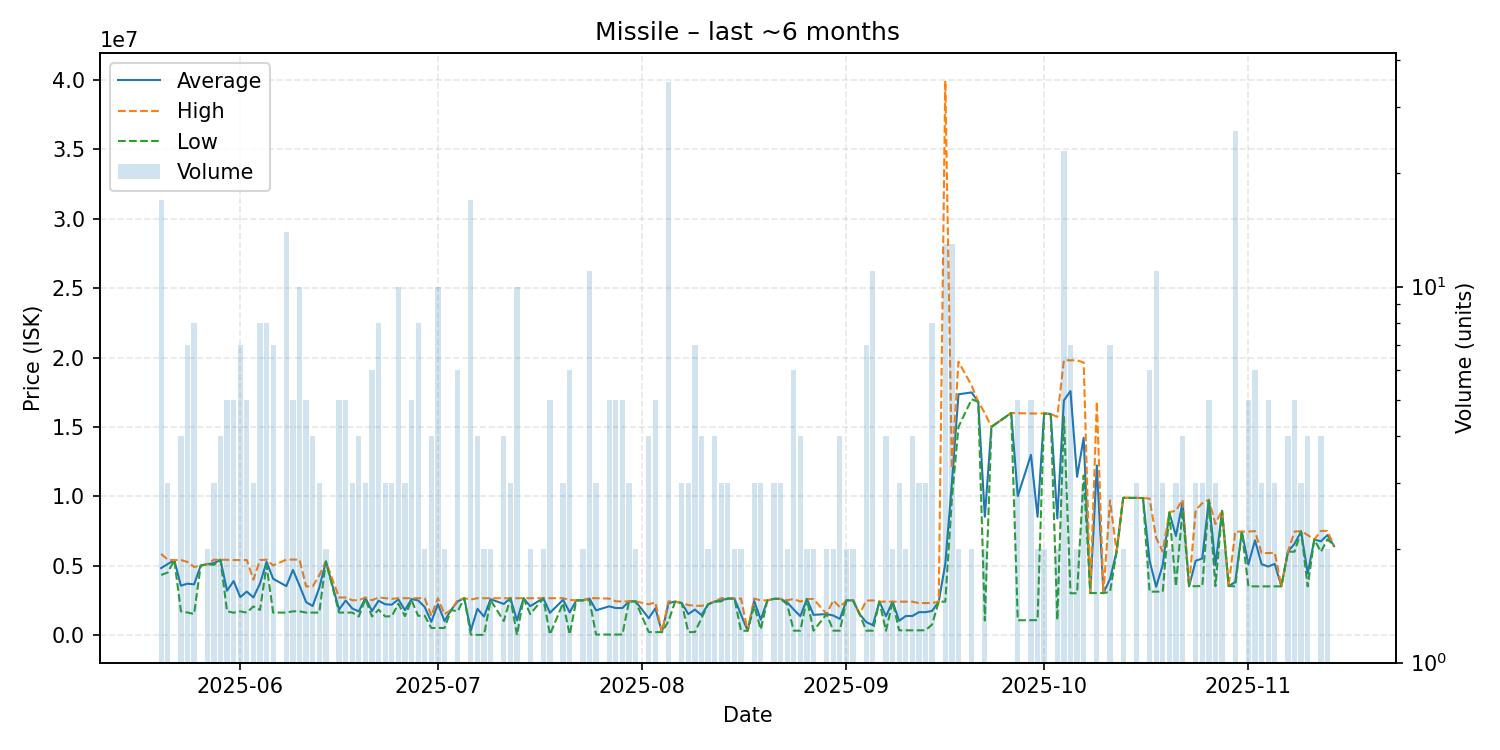

Source data for this figure (header and first rows):
date, average, highest, lowest, order_count, volume
2025-05-20, 4817824, 5840000, 4321000, 16, 17
2025-05-21, 5114000, 5421000, 4500000, 3, 3
2025-05-22, 5390000, 5390000, 5390000, 1, 1
2025-05-23, 3549750, 5399500, 1700000, 4, 4
2025-05-24, 3697286, 5260500, 1613000, 6, 7
2025-05-25, 3641875, 4900000, 1512000, 7, 8
2025-05-26, 5000000, 5000000, 5000000, 1, 1
2025-05-27, 5100000, 5100000, 5100000, 2, 2
2025-05-28, 5173667, 5421000, 5050000, 3, 3
2025-05-29, 5417000, 5417000, 5417000, 4, 4
2025-05-30, 3187200, 5417500, 1700000, 4, 5
2025-05-31, 3885000, 5400000, 1603500, 5, 5
2025-06-01, 2729143, 5395000, 1700000, 5, 7
2025-06-02, 3123000, 5399000, 1606000, 5, 5
2025-06-03, 2698667, 3988000, 2054000, 3, 3
2025-06-04, 3697250, 5400000, 1800000, 6, 8
2025-06-05, 5266250, 5421000, 5009000, 7, 8
2025-06-06, 4044143, 5009000, 1609000, 7, 7
2025-06-08, 3517714, 5428000, 1611000, 8, 14
2025-06-09, 4684600, 5431000, 1700000, 5, 5
2025-06-10, 3565500, 5431000, 1700000, 6, 10
2025-06-11, 2366600, 3498500, 1612000, 4, 5
2025-06-12, 2083500, 3498000, 1612000, 4, 4
2025-06-13, 3402333, 4299000, 1609000, 3, 3
2025-06-14, 5296500, 5297000, 5296000, 2, 2
2025-06-16, 1829400, 2699000, 1612000, 2, 5
2025-06-17, 2480800, 2698000, 1612000, 5, 5
2025-06-18, 1907000, 2500000, 1610500, 3, 3
2025-06-19, 1692250, 2500000, 1330000, 4, 4
2025-06-20, 2665333, 2698000, 2600000, 3, 3
2025-06-21, 1720500, 2498500, 1332000, 6, 6
2025-06-22, 2465250, 2698000, 1816000, 7, 8
2025-06-23, 2208667, 2647000, 1332000, 3, 3
2025-06-24, 2181333, 2600000, 1344000, 3, 3
2025-06-25, 2562500, 2647000, 2250000, 6, 10
2025-06-26, 1785000, 2645000, 1355000, 3, 3
2025-06-27, 2587800, 2647000, 2499000, 4, 5
2025-06-28, 2488375, 2647000, 1380000, 5, 8
2025-06-29, 2013500, 2647000, 1380000, 2, 2
2025-06-30, 941000, 1382000, 500000, 2, 4
2025-07-01, 2217500, 2647000, 500000, 9, 10
2025-07-02, 1000000, 1500000, 500000, 2, 2
2025-07-03, 1800000, 1800000, 1800000, 1, 1
2025-07-04, 2415667, 2500000, 1700000, 6, 6
2025-07-05, 2647000, 2647000, 2647000, 1, 1
2025-07-06, 313238, 2550000, 15000, 5, 17
2025-07-07, 1879662, 2646000, 2648, 4, 4
2025-07-08, 1324827, 2647000, 2654, 2, 2
2025-07-09, 2572500, 2645000, 2500000, 2, 2
2025-07-11, 2234750, 2647000, 1000000, 4, 4
2025-07-12, 2646333, 2647000, 2645000, 3, 3
2025-07-13, 1045300, 2645000, 2667, 7, 10
2025-07-14, 2645000, 2645000, 2645000, 1, 1
2025-07-15, 2072500, 2645000, 1500000, 2, 2
2025-07-17, 2641000, 2644000, 2638000, 2, 2
2025-07-18, 1593904, 2638000, 26760, 5, 5
2025-07-20, 2531000, 2646500, 2300000, 3, 3
2025-07-21, 1624432, 2523000, 26795, 6, 6
2025-07-22, 2490000, 2490000, 2490000, 1, 1
2025-07-23, 2494500, 2495000, 2494000, 2, 2
... 107 more rows
